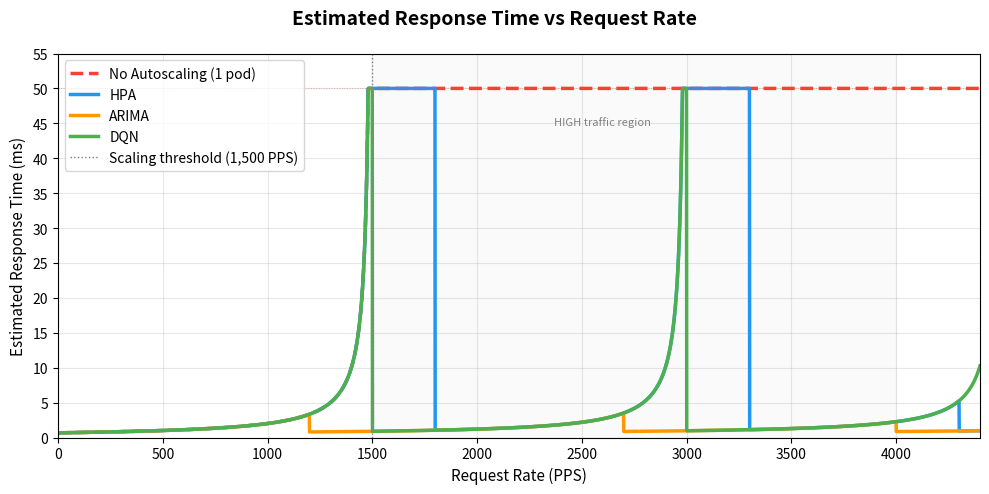

Python code for this plot:
#!/usr/bin/env python3
"""
Estimated Response Time vs Request Rate (PPS)
- X-axis: Request Rate (PPS)
- Y-axis: Estimated Response Time (ms)
- Lines: No Autoscaling, HPA, ARIMA, DQN
- Based on M/M/c queuing model with integer replica step functions
  matching each algorithm's real scaling behaviour from experiments
"""

import numpy as np
import matplotlib.pyplot as plt
import matplotlib.ticker as ticker
import math
import os

# ── Config ────────────────────────────────────────────────────────────────────
MU        = 1500
MAX_RT_MS = 50.0
BASE_RT   = (1 / MU) * 1000

# ── Erlang-C ──────────────────────────────────────────────────────────────────
def erlang_c(c, lam, mu):
    rho = lam / (c * mu)
    if rho >= 1.0:
        return 1.0
    a = lam / mu
    num = (a ** c) / math.factorial(c) / (1 - rho)
    denom = sum((a ** k) / math.factorial(k) for k in range(c)) + num
    return num / denom

def response_time_ms(lam, c, mu=MU):
    c = max(1, int(round(c)))
    if lam <= 0:
        return BASE_RT
    rho = lam / (c * mu)
    if rho >= 1.0:
        return MAX_RT_MS
    ec = erlang_c(c, lam, mu)
    w_s = (1.0 / mu) + ec / (c * mu - lam)
    return min(w_s * 1000, MAX_RT_MS)

# ── Replica step functions ─────────────────────────────────────────────────────
# Based on real experiment results:
#   HPA   → reactive delay, over-provisioned to 5 pods
#   ARIMA → predicts early (~300 PPS before threshold), max 4 pods
#   DQN   → scales precisely at threshold, max 3 pods (no overshoot)

def replicas_no_autoscale(pps): return 1

def replicas_hpa(pps):
    if pps < 1800:   return 1
    elif pps < 3300: return 2
    elif pps < 4300: return 3
    elif pps < 5500: return 4
    else:            return 5

def replicas_arima(pps):
    if pps < 1200:   return 1
    elif pps < 2700: return 2
    elif pps < 4000: return 3
    else:            return 4

def replicas_dqn(pps):
    if pps < 1500:   return 1
    elif pps < 3000: return 2
    else:            return 3

# ── Sweep PPS range ───────────────────────────────────────────────────────────
pps_range = np.linspace(0, 4400, 4000)

rt_no_autoscale = np.array([response_time_ms(p, replicas_no_autoscale(p)) for p in pps_range])
rt_hpa          = np.array([response_time_ms(p, replicas_hpa(p))          for p in pps_range])
rt_arima        = np.array([response_time_ms(p, replicas_arima(p))        for p in pps_range])
rt_dqn          = np.array([response_time_ms(p, replicas_dqn(p))          for p in pps_range])

# ── Plot ──────────────────────────────────────────────────────────────────────
fig, ax = plt.subplots(figsize=(10, 5))
fig.suptitle("Estimated Response Time vs Request Rate",
             fontsize=14, fontweight="bold")

ax.plot(pps_range, rt_no_autoscale,
        color="#F44336", linewidth=2.5, linestyle="--",
        label="No Autoscaling (1 pod)")
ax.plot(pps_range, rt_hpa,
        color="#2196F3", linewidth=2.5, linestyle="-",
        label="HPA")
ax.plot(pps_range, rt_arima,
        color="#FF9800", linewidth=2.5, linestyle="-",
        label="ARIMA")
ax.plot(pps_range, rt_dqn,
        color="#4CAF50", linewidth=2.5, linestyle="-",
        label="DQN")

ax.axvline(x=1500, color="gray", linewidth=1.0, linestyle=":",
           label="Scaling threshold (1,500 PPS)")
ax.axvspan(1500, 4000, alpha=0.04, color="gray")
ax.text(2600, MAX_RT_MS * 0.92, "HIGH traffic region",
        fontsize=8, color="gray", ha="center", va="top")

ax.set_xlabel("Request Rate (PPS)", fontsize=11)
ax.set_ylabel("Estimated Response Time (ms)", fontsize=11)
ax.set_ylim(0, MAX_RT_MS + 5)
ax.set_xlim(0, 4400)
ax.yaxis.set_major_locator(ticker.MultipleLocator(5))
ax.xaxis.set_major_locator(ticker.MultipleLocator(500))
ax.legend(loc="upper left", fontsize=10)
ax.grid(True, alpha=0.3)
ax.axhline(y=MAX_RT_MS, color="#F44336", linewidth=0.7, linestyle=":", alpha=0.4)

os.makedirs("results", exist_ok=True)
out = "results/rt_vs_request_rate.png"
plt.tight_layout()
plt.savefig(out, dpi=150, bbox_inches="tight")
print(f"Saved: {out}")
